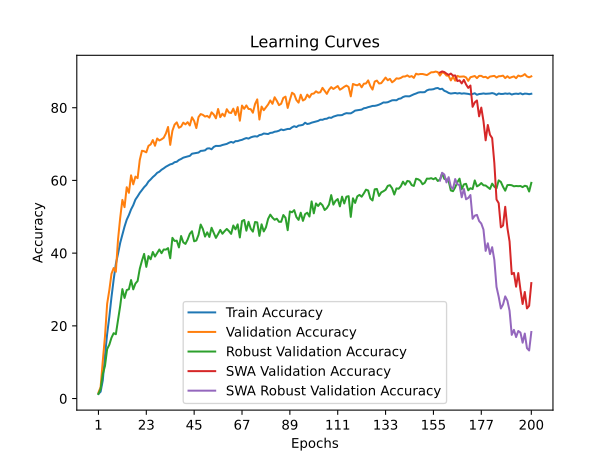

The data file committed next to this chart (first rows):
time; train_accuracy; train_loss; valid_accuracy; valid_loss; valid_accuracy_robust; valid_accuracy_swa; valid_accuracy_robust_swa
432,4937; 1,2958; 4,6497; 1,6300; 4,5930; 1,2586; 1,6300; 1,2586
878,5369; 1,8781; 4,5821; 3,1500; 4,4554; 2,6552; 3,1500; 2,6552
1286,6342; 5,0134; 4,4181; 10,3800; 3,9519; 6,7414; 10,3800; 6,7414
1599,3268; 11,7736; 4,0010; 17,0500; 3,4789; 8,9483; 17,0500; 8,9483
1916,9697; 17,7621; 3,7110; 26,0600; 3,0497; 13,6207; 26,0600; 13,6207
2418,3009; 22,4813; 3,5088; 29,8100; 2,8277; 14,8103; 29,8100; 14,8103
2890,6328; 27,9218; 3,2899; 34,3400; 2,6495; 16,7414; 34,3400; 16,7414
3265,5529; 32,7473; 3,1008; 35,9000; 2,5752; 17,9828; 35,9000; 17,9828
3599,9319; 37,0249; 2,9435; 34,8700; 2,6561; 17,6897; 34,8700; 17,6897
4013,1512; 39,8206; 2,8377; 43,7300; 2,2637; 21,5000; 43,7300; 21,5000
4345,1373; 42,8298; 2,7320; 49,7000; 1,9834; 25,5000; 49,7000; 25,5000
4694,0000; 45,0621; 2,6476; 54,6400; 1,7935; 30,1034; 54,6400; 30,1034
5080,2653; 47,3098; 2,5727; 52,6500; 1,9040; 27,6724; 52,6500; 27,6724
5494,8557; 49,1947; 2,5050; 58,1300; 1,6986; 29,8448; 58,1300; 29,8448
5839,2299; 50,4820; 2,4560; 56,5900; 1,6978; 30,0690; 56,5900; 30,0690
6323,8400; 52,0307; 2,4055; 61,4000; 1,6054; 32,6034; 61,4000; 32,6034
6797,8194; 53,1867; 2,3619; 58,9200; 1,6444; 30,0345; 58,9200; 30,0345
7199,8785; 54,7261; 2,3127; 61,0500; 1,6455; 31,6379; 61,0500; 31,6379
7534,5810; 55,6111; 2,2696; 60,6200; 1,8985; 32,3276; 60,6200; 32,3276
8012,4072; 56,5733; 2,2410; 65,6400; 1,4399; 35,7069; 65,6400; 35,7069
8464,0079; 57,3451; 2,2177; 68,1600; 1,3334; 37,9310; 68,1600; 37,9310
8846,7164; 58,1410; 2,1898; 68,0200; 1,3295; 39,7931; 68,0200; 39,7931
9284,9585; 58,7533; 2,1649; 67,7300; 1,3465; 36,2241; 67,7300; 36,2241
9706,7202; 59,6932; 2,1396; 69,5100; 1,3202; 39,1897; 69,5100; 39,1897
10111,0507; 60,2703; 2,1133; 69,9000; 1,3169; 38,3103; 69,9000; 38,3103
10647,5691; 60,9221; 2,0896; 71,1100; 1,2311; 40,3103; 71,1100; 40,3103
10940,9133; 61,4332; 2,0679; 69,5300; 1,2926; 39,0517; 69,5300; 39,0517
11393,9278; 62,0841; 2,0518; 71,5300; 1,2194; 40,0172; 71,5300; 40,0172
11729,4746; 62,3971; 2,0379; 70,9900; 1,1900; 41,0000; 70,9900; 41,0000
12063,1665; 62,9365; 2,0235; 71,3000; 1,2180; 39,9828; 71,3000; 39,9828
12425,5089; 63,3156; 2,0037; 71,7200; 1,1732; 41,0000; 71,7200; 41,0000
12772,2511; 63,7623; 1,9969; 72,9000; 1,1821; 40,9655; 72,9000; 40,9655
13199,3930; 64,0805; 1,9808; 74,7000; 1,1098; 41,3793; 74,7000; 41,3793
13413,8533; 64,4193; 1,9693; 69,7800; 1,2861; 38,5862; 69,7800; 38,5862
13960,2689; 64,5710; 1,9639; 73,6500; 1,1507; 44,2069; 73,6500; 44,2069
14317,4661; 65,0093; 1,9512; 75,3500; 1,0656; 43,3448; 75,3500; 43,3448
14821,7929; 65,1302; 1,9415; 75,9700; 1,0090; 43,4310; 75,9700; 43,4310
15152,7440; 65,6207; 1,9265; 74,4800; 1,0811; 41,5690; 74,4800; 41,5690
15579,7249; 65,8977; 1,9153; 74,8100; 1,1096; 44,7069; 74,8100; 44,7069
15989,1051; 66,2579; 1,9076; 75,8900; 1,0120; 42,9655; 75,8900; 42,9655
16469,9057; 66,4491; 1,8960; 75,4200; 1,0756; 42,5345; 75,4200; 42,5345
16868,1765; 66,5983; 1,8914; 76,0200; 1,0357; 43,7241; 76,0200; 43,7241
17348,4729; 66,7493; 1,8857; 75,1100; 1,0642; 45,3103; 75,1100; 45,3103
17816,7806; 67,3470; 1,8699; 77,3700; 1,0213; 46,0172; 77,3700; 46,0172
18184,6128; 67,4559; 1,8611; 76,3600; 1,0241; 43,2586; 76,3600; 43,2586
18624,2500; 67,5408; 1,8600; 74,4000; 1,0874; 43,4655; 74,4000; 43,4655
18936,2751; 67,6600; 1,8583; 77,4200; 1,0149; 45,0345; 77,4200; 45,0345
19432,1284; 68,1188; 1,8405; 78,2500; 0,9840; 47,8621; 78,2500; 47,8621
19797,2356; 68,1720; 1,8404; 78,0300; 0,9825; 46,6379; 78,0300; 46,6379
20309,9573; 68,2783; 1,8322; 77,5700; 0,9939; 44,5517; 77,5700; 44,5517
20622,4039; 68,7749; 1,8190; 77,7400; 0,9886; 45,7241; 77,7400; 45,7241
21082,2340; 68,8306; 1,8153; 77,2700; 1,0134; 44,4483; 77,2700; 44,4483
21565,2821; 68,5691; 1,8228; 78,7400; 0,9278; 46,9828; 78,7400; 46,9828
21985,0873; 69,2114; 1,8010; 78,1300; 0,9534; 45,5690; 78,1300; 45,5690
22485,3422; 69,5004; 1,7947; 77,0800; 0,9962; 44,1897; 77,0800; 44,1897
22811,8228; 69,4764; 1,7915; 79,6500; 0,8879; 45,2414; 79,6500; 45,2414
23210,2454; 69,5201; 1,7860; 77,4000; 0,9904; 46,3793; 77,4000; 46,3793
23501,7472; 69,7474; 1,7854; 78,3500; 0,9804; 45,3276; 78,3500; 45,3276
24040,4588; 69,9034; 1,7779; 77,6300; 0,9662; 46,0517; 77,6300; 46,0517
24355,1251; 70,0398; 1,7744; 79,5900; 0,9392; 46,6552; 79,5900; 46,6552
... 140 more rows
